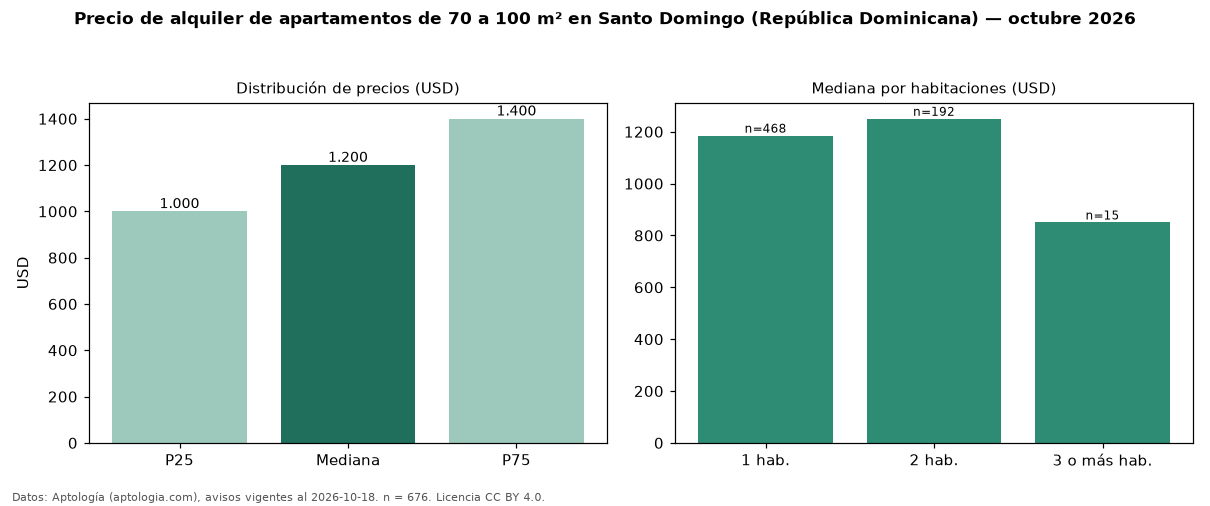

The data file committed next to this chart (first rows):
seccion, metrica, valor, moneda, n
filtro, area3, de 70 a 100 m², , 676
precio, p25, 1000, USD, 676
precio, mediana, 1200, USD, 676
precio, p75, 1400, USD, 676
precio, minimo, 635.0, USD, 676
precio, maximo, 3600, USD, 676
m2, mediana_precio_m2, 14.44, USD, 666
m2, area_mediana_m2, 80.0, m2, 666
banos, mediana_banos, 1.0, , 
parqueadero, pct_con_parqueadero, 100.0, %, 166
habitaciones, 1, 1185, USD, 468
habitaciones, 2, 1250, USD, 192
habitaciones, 3+, 850.0, USD, 15
fuente, fecha_datos, 2026-10-18, , 
fuente, atribucion, https://www.aptologia.com/do/alquiler/sa…, , 
fuente, licencia, CC BY 4.0, , 
